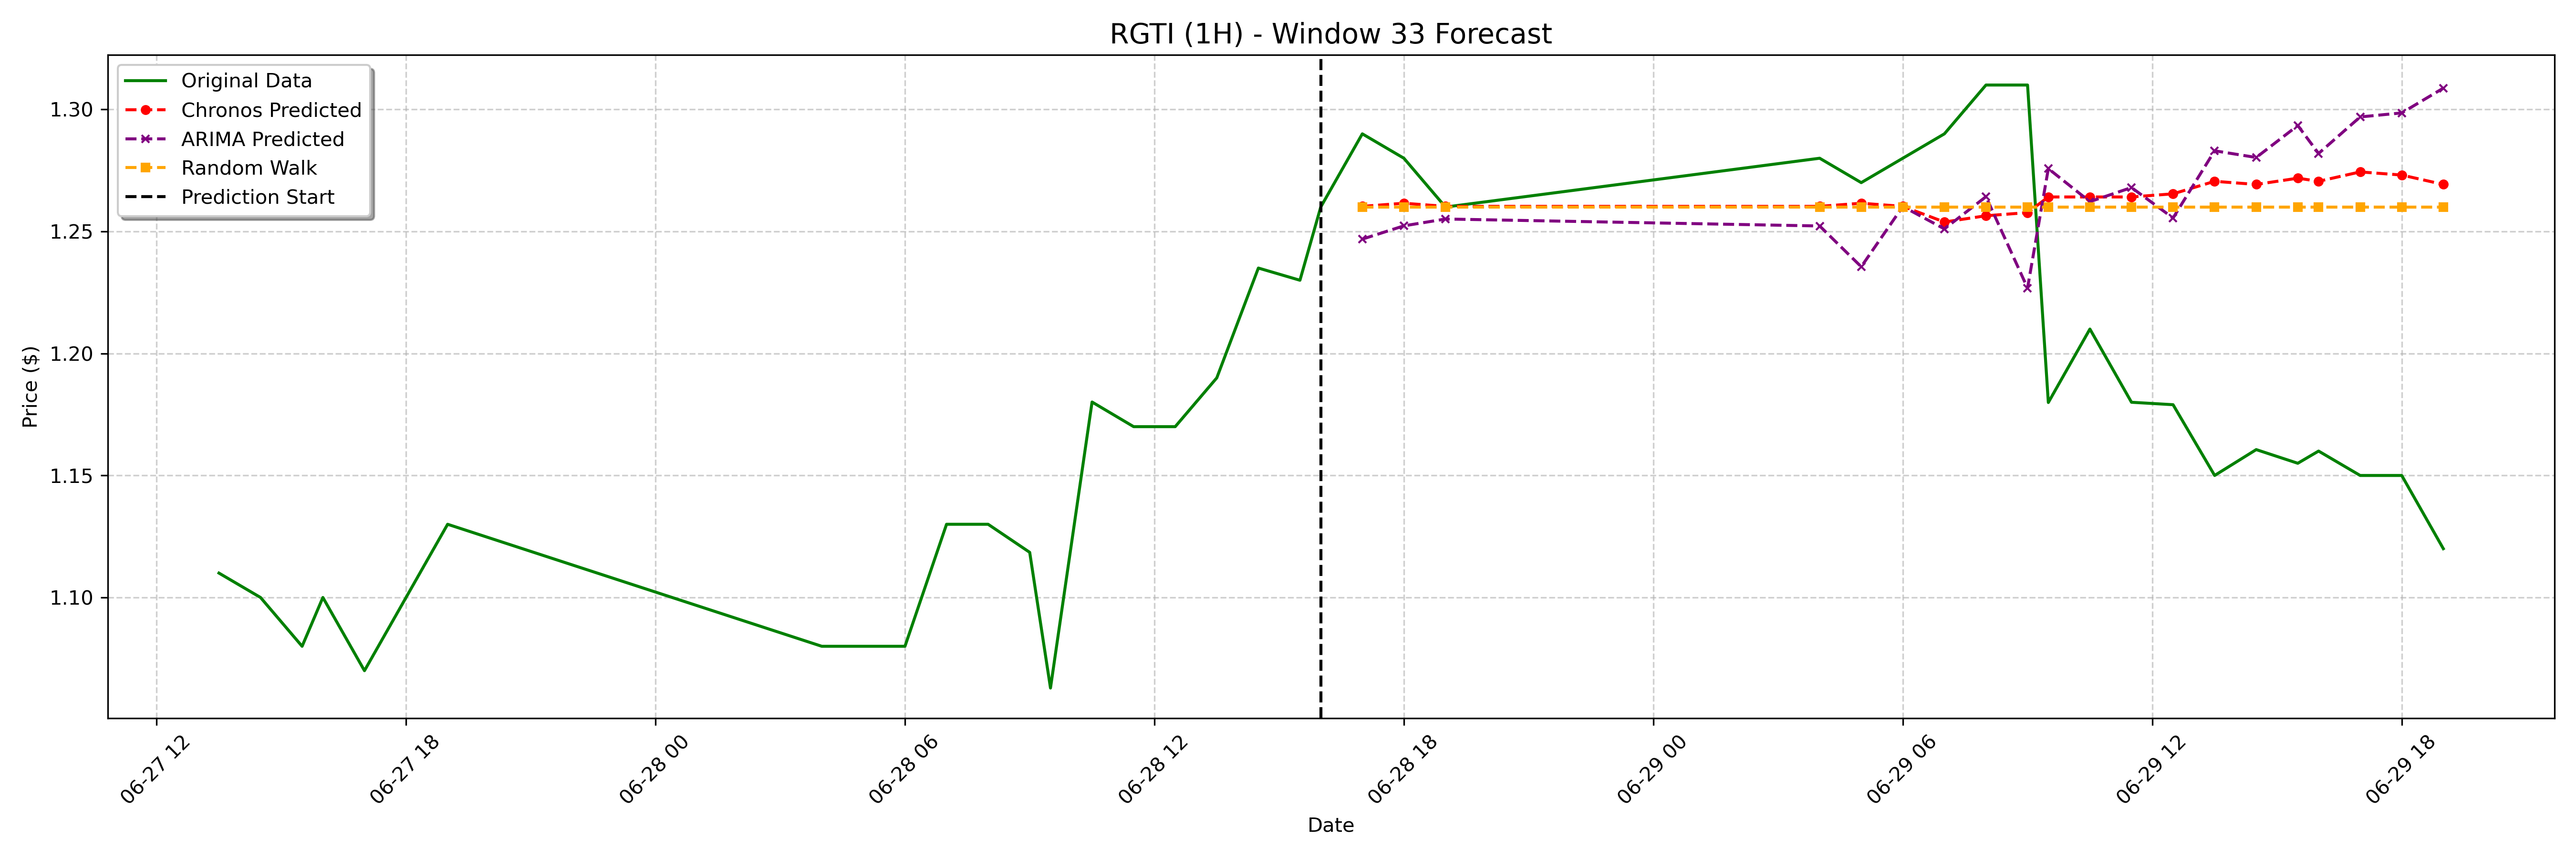

Source data for this figure (header and first rows):
date, actual, chronos_forecast, arima_forecast, random_walk_forecast
2023-06-28 17:00:00-04:00, 1.29, 1.26, 1.247, 1.26
2023-06-28 18:00:00-04:00, 1.28, 1.262, 1.252, 1.26
2023-06-28 19:00:00-04:00, 1.26, 1.26, 1.255, 1.26
2023-06-29 04:00:00-04:00, 1.28, 1.26, 1.252, 1.26
2023-06-29 05:00:00-04:00, 1.27, 1.262, 1.236, 1.26
2023-06-29 06:00:00-04:00, 1.28, 1.26, 1.26, 1.26
2023-06-29 07:00:00-04:00, 1.29, 1.254, 1.251, 1.26
2023-06-29 08:00:00-04:00, 1.31, 1.256, 1.264, 1.26
2023-06-29 09:00:00-04:00, 1.31, 1.258, 1.227, 1.26
2023-06-29 09:30:00-04:00, 1.18, 1.264, 1.276, 1.26
2023-06-29 10:30:00-04:00, 1.21, 1.264, 1.262, 1.26
2023-06-29 11:30:00-04:00, 1.18, 1.264, 1.268, 1.26
2023-06-29 12:30:00-04:00, 1.179, 1.265, 1.256, 1.26
2023-06-29 13:30:00-04:00, 1.15, 1.271, 1.283, 1.26
2023-06-29 14:30:00-04:00, 1.161, 1.269, 1.28, 1.26
2023-06-29 15:30:00-04:00, 1.155, 1.272, 1.293, 1.26
2023-06-29 16:00:00-04:00, 1.16, 1.271, 1.282, 1.26
2023-06-29 17:00:00-04:00, 1.15, 1.274, 1.297, 1.26
2023-06-29 18:00:00-04:00, 1.15, 1.273, 1.299, 1.26
2023-06-29 19:00:00-04:00, 1.12, 1.269, 1.309, 1.26
